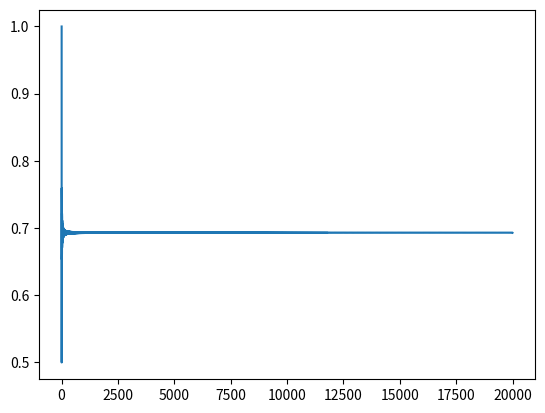

Reproduce this figure in Python.
# -*- coding:utf-8 -*-

# import numpy and matplotlib
import numpy as np
import matplotlib.pyplot as plt


# def the function
def problem2_s(N):
    result = np.zeros(N+1)
    for n in range(1, N+1):
        result[n] = result[n-1] + (-1)**(n+1)/n
    return result


# plot the function
x = np.arange(1, 20001, 1)
y = problem2_s(20000)[1:]
plt.figure()
plt.plot(x, y)
plt.show()
